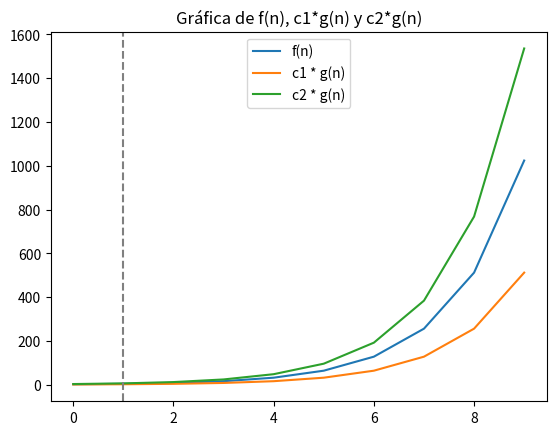

Write the Python code that produced this figure.
import matplotlib.pyplot as plt
import numpy as np

# Definir las funciones f(n) y g(n)
def f(n):
    return 2 ** (n + 1)

def g(n):
    return 2 ** n

# Definir los valores de c1, c2 y n0 que satisfacen la definición de Theta
c1 = 1
c2 = 3
n0 = 1

# Crear una lista de valores de n para graficar
n_values = np.arange(0, 10)

# Crear una figura para la gráfica
fig, ax = plt.subplots()

# Graficar las funciones f(n), c1*g(n) y c2*g(n)
ax.plot(n_values, f(n_values), label="f(n)")
ax.plot(n_values, c1 * g(n_values), label="c1 * g(n)")
ax.plot(n_values, c2 * g(n_values), label="c2 * g(n)")

# Graficar la línea vertical punteada que indica n0
ax.axvline(n0, color="gray", linestyle="dashed")

# Agregar una leyenda y un título a la gráfica
ax.legend()
ax.set_title("Gráfica de f(n), c1*g(n) y c2*g(n)")

# Mostrar la gráfica
plt.show()
